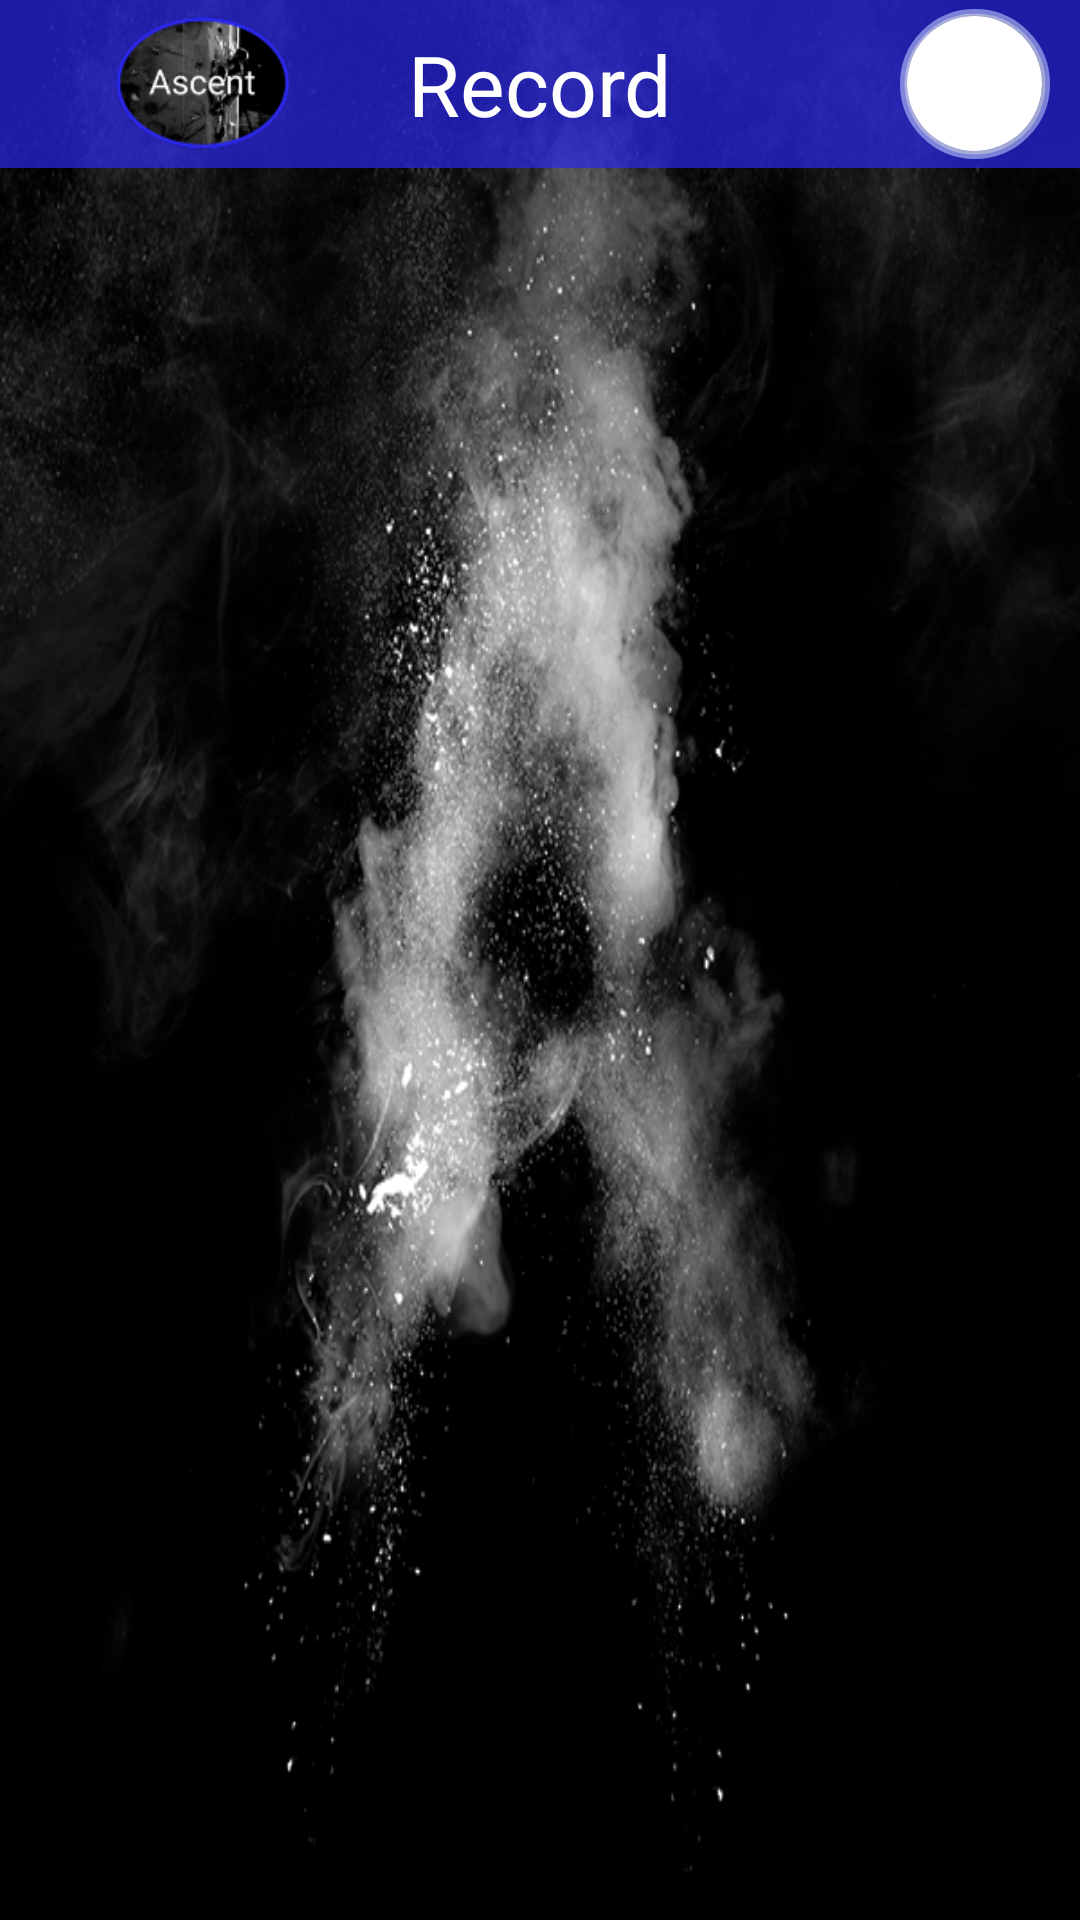

Android layout source for this screen:
<!-- AndroidManifest.xml: application theme Theme.AscentApplication -->
<!-- res/layout/activity_record.xml -->
<?xml version="1.0" encoding="utf-8"?>
<androidx.constraintlayout.widget.ConstraintLayout xmlns:android="http://schemas.android.com/apk/res/android"
    xmlns:app="http://schemas.android.com/apk/res-auto"
    xmlns:tools="http://schemas.android.com/tools"
    android:layout_width="match_parent"
    android:layout_height="match_parent"
    android:background="@drawable/ascent_background"
    tools:context=".RecordActivity">

    <com.google.android.material.appbar.AppBarLayout
        app:layout_constraintStart_toStartOf="parent"
        app:layout_constraintTop_toTopOf="parent"
        app:layout_constraintEnd_toEndOf="parent"
        android:layout_width="match_parent"
        android:layout_height="wrap_content"
        android:id="@+id/RecordABL">
        <androidx.appcompat.widget.Toolbar
            android:layout_width="match_parent"
            android:layout_height="wrap_content"
            android:id="@+id/RecordToolbar"
            android:minHeight="?attr/actionBarSize"
            android:theme="@style/Theme.AscentApplication">

            <ImageView
                android:id="@+id/RecordLogo"
                android:layout_width="100dp"
                android:layout_height="50dp"
                android:layout_gravity="left"
                android:onClick="HomeOnClick"
                android:padding="1dp"
                android:src="@drawable/ascent_logo_full_small" />

            <TextView
                android:id="@+id/RecordTitleTV"
                android:layout_width="wrap_content"
                android:layout_height="wrap_content"
                android:text="@string/record_title_text"
                android:layout_gravity="center"
                android:textSize="28sp"
                android:textColor="@color/white"/>

            <RelativeLayout
                android:id="@+id/RecordAvatarRL"
                android:layout_width="50dp"
                android:layout_height="50dp"
                android:padding="1dp"
                android:layout_marginRight="10dp"
                android:background="@drawable/profile_image_clickable"
                android:onClick="ProfileOnClick"
                android:layout_gravity="right">

                <androidx.cardview.widget.CardView
                    android:id="@+id/RecordAvatarCV"
                    android:layout_width="45dp"
                    android:layout_height="45dp"
                    android:layout_centerHorizontal="true"
                    android:layout_centerVertical="true"
                    app:cardCornerRadius="30dp">

                    <ImageView
                        android:id="@+id/RecordAvatarIV"
                        android:layout_width="match_parent"
                        android:layout_height="48dp"
                        android:scaleType="centerCrop"
                        app:srcCompat="@drawable/profile_icon" />
                </androidx.cardview.widget.CardView>
            </RelativeLayout>

        </androidx.appcompat.widget.Toolbar>
    </com.google.android.material.appbar.AppBarLayout>

    <com.google.android.material.tabs.TabLayout
        android:id="@+id/RecordTabLayout"
        android:layout_width="match_parent"
        android:layout_height="wrap_content"
        android:background="@color/transparent"
        app:layout_constraintTop_toBottomOf="@id/RecordABL"
        app:tabIndicatorColor="@color/ascent_blue"
        app:tabSelectedTextColor="@color/ascent_blue"
        app:tabTextColor="@color/white" />

    <androidx.viewpager2.widget.ViewPager2
        android:id="@+id/RecordViewPager"
        android:layout_width="match_parent"
        android:layout_height="0dp"
        android:layout_weight="1"
        app:layout_constraintBottom_toBottomOf="parent"
        app:layout_constraintTop_toBottomOf="@id/RecordTabLayout" />

</androidx.constraintlayout.widget.ConstraintLayout>
<!-- resources referenced by this layout -->
<resources>
  <color name="ascent_blue">#2A27E8</color>
  <color name="transparent">#08000000</color>
  
      /*Application Colors*/
  <color name="white">#FFFFFFFF</color>
  <!-- drawable ascent_background: jpg bitmap (drawable, 172327 bytes) -->
  <!-- drawable ascent_logo_full_small: png bitmap (drawable, 12774 bytes) -->
  <!-- drawable profile_image_clickable (drawable) -->
  <?xml version="1.0" encoding="utf-8"?>
  <selector xmlns:android="http://schemas.android.com/apk/res/android">
      <item android:state_focused="true" android:drawable="@drawable/profile_image_background_clicked"/>
      <item android:state_pressed="true" android:drawable="@drawable/profile_image_background"/>
      <item android:drawable="@drawable/profile_image_background_clicked"/>
      <item android:state_enabled="false" android:drawable="@drawable/profile_image_background"/>
  </selector>
  <string name="record_title_text">Record</string>
  <style name="Theme.AscentApplication" parent="Theme.MaterialComponents.DayNight.NoActionBar">
          
          <item name="colorPrimary">@color/ascent_blue_card</item>
          <item name="colorPrimaryVariant">@color/ascent_blue_card</item>
          <item name="colorOnPrimary">@color/white</item>
          
          <item name="colorSecondary">@color/teal_200</item>
          <item name="colorSecondaryVariant">@color/teal_700</item>
          <item name="colorOnSecondary">@color/black</item>
          <item name="android:textColorSecondary">@color/white</item>
          
          <item name="android:statusBarColor" tools:targetApi="l">?attr/colorPrimaryVariant</item>
          
          <item name="autoCompleteTextViewStyle">@style/SearchAutoCompleteTextView</item>
      </style>
  <!-- drawable profile_image_background_clicked (drawable) -->
  <?xml version="1.0" encoding="utf-8"?>
  <shape xmlns:android="http://schemas.android.com/apk/res/android" android:shape="oval">
      <solid android:color="#ccc4c4"/>
      <stroke android:width="3dp" android:color="@color/ascent_blue_clicked"/>
  </shape>
  <!-- drawable profile_image_background (drawable) -->
  <?xml version="1.0" encoding="utf-8"?>
  <shape xmlns:android="http://schemas.android.com/apk/res/android" android:shape="oval">
      <solid android:color="#fff"/>
      <stroke android:width="3dp" android:color="@color/ascent_blue"/>
  </shape>
  <color name="ascent_blue_card">#B32A27E8</color>
  <color name="teal_200">#FF03DAC5</color>
  <color name="teal_700">#FF018786</color>
  <color name="black">#FF000000</color>
  <style name="SearchAutoCompleteTextView" parent="Widget.AppCompat.Light.SearchView">
          <item name="android:textColor">@color/white</item>
          <item name="android:textColorHint">@color/white</item>
          <item name="android:colorForeground">@color/white</item>
      </style>
  <color name="ascent_blue_clicked">#B3A5AFF6</color>
</resources>
